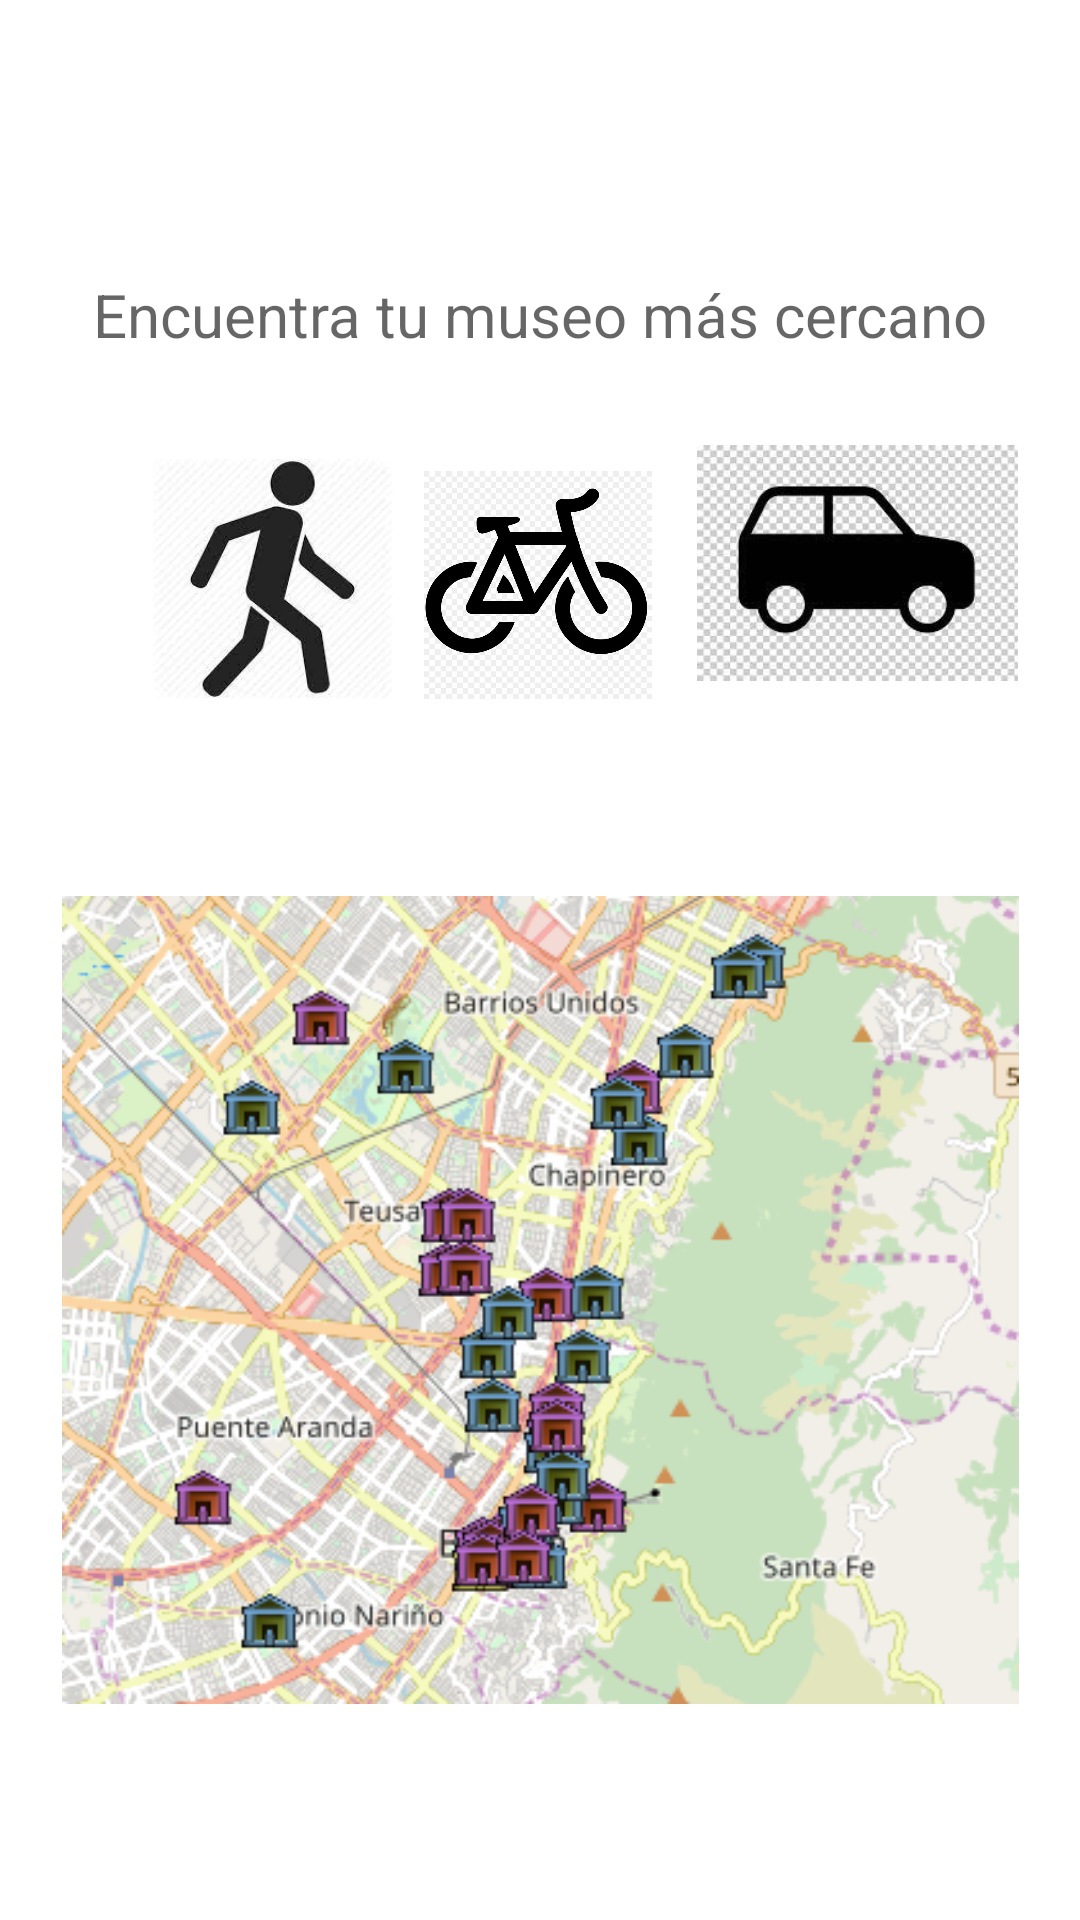

Write the Android layout XML for this screen, with the resource values it uses.
<!-- AndroidManifest.xml: application theme Theme.MotivARCHE -->
<!-- res/layout/fragment_museum.xml -->
<?xml version="1.0" encoding="utf-8"?>
<androidx.constraintlayout.widget.ConstraintLayout xmlns:android="http://schemas.android.com/apk/res/android"
    xmlns:app="http://schemas.android.com/apk/res-auto"
    xmlns:tools="http://schemas.android.com/tools"
    android:layout_width="match_parent"
    android:layout_height="match_parent"
    tools:context=".ui.museum.MuseumFragment">


    <TextView
        android:id="@+id/text_museum"
        android:layout_width="match_parent"
        android:layout_height="wrap_content"
        android:hint="Encuentra tu museo más cercano"
        android:inputType="textAutoComplete"
        android:textAlignment="center"
        android:textSize="20sp"
        app:layout_constraintBottom_toTopOf="@+id/imageView6"
        app:layout_constraintEnd_toEndOf="parent"
        app:layout_constraintHorizontal_bias="0.0"
        app:layout_constraintStart_toStartOf="parent"
        app:layout_constraintTop_toTopOf="parent"
        app:layout_constraintVertical_bias="0.702" />

    <ImageView
        android:id="@+id/imageView3"
        android:layout_width="319dp"
        android:layout_height="282dp"
        android:src="@drawable/m"
        app:layout_constraintBottom_toBottomOf="parent"
        app:layout_constraintEnd_toEndOf="parent"
        app:layout_constraintStart_toStartOf="parent"
        app:layout_constraintTop_toTopOf="parent"
        app:layout_constraintVertical_bias="0.817" />

    <ImageView
        android:id="@+id/imageView6"
        android:layout_width="90dp"
        android:layout_height="76dp"
        android:src="@drawable/b"
        app:layout_constraintBottom_toTopOf="@+id/imageView3"
        app:layout_constraintEnd_toEndOf="parent"
        app:layout_constraintHorizontal_bias="0.498"
        app:layout_constraintStart_toStartOf="parent"
        app:layout_constraintTop_toTopOf="parent"
        app:layout_constraintVertical_bias="0.725" />

    <ImageView
        android:id="@+id/imageView7"
        android:layout_width="107dp"
        android:layout_height="142dp"
        android:src="@drawable/car"
        app:layout_constraintBottom_toTopOf="@+id/imageView3"
        app:layout_constraintEnd_toEndOf="parent"
        app:layout_constraintHorizontal_bias="0.283"
        app:layout_constraintStart_toEndOf="@+id/imageView6"
        app:layout_constraintTop_toTopOf="parent"
        app:layout_constraintVertical_bias="0.777" />

    <ImageView
        android:id="@+id/imageView8"
        android:layout_width="105dp"
        android:layout_height="80dp"
        android:src="@drawable/w"
        app:layout_constraintBottom_toTopOf="@+id/imageView3"
        app:layout_constraintEnd_toEndOf="parent"
        app:layout_constraintHorizontal_bias="0.15"
        app:layout_constraintStart_toStartOf="parent"
        app:layout_constraintTop_toTopOf="parent"
        app:layout_constraintVertical_bias="0.721" />

</androidx.constraintlayout.widget.ConstraintLayout>
<!-- resources referenced by this layout -->
<resources>
  <!-- drawable b: jpg bitmap (drawable, 67725 bytes) -->
  <!-- drawable car: jpg bitmap (drawable, 11602 bytes) -->
  <!-- drawable m: png bitmap (drawable, 106024 bytes) -->
  <!-- drawable w: jpg bitmap (drawable, 6203 bytes) -->
  <style name="Theme.MotivARCHE" parent="Theme.MaterialComponents.DayNight.DarkActionBar">
          
          <item name="colorPrimary">@color/purple_500</item>
          <item name="colorPrimaryVariant">@color/purple_700</item>
          <item name="colorOnPrimary">@color/white</item>
          
          <item name="colorSecondary">@color/teal_200</item>
          <item name="colorSecondaryVariant">@color/teal_700</item>
          <item name="colorOnSecondary">@color/black</item>
          
          <item name="android:statusBarColor" tools:targetApi="l">?attr/colorPrimaryVariant</item>
          
      </style>
  <!-- not gathered from this repository: default colours our renderer supplied (Android Studio template values) -->
  <color name="purple_500">#FF6200EE</color>
  <color name="purple_700">#FF3700B3</color>
  <color name="teal_200">#FF03DAC5</color>
  <color name="teal_700">#FF018786</color>
  <color name="black">#FF000000</color>
  <color name="white">#FFFFFFFF</color>
</resources>
